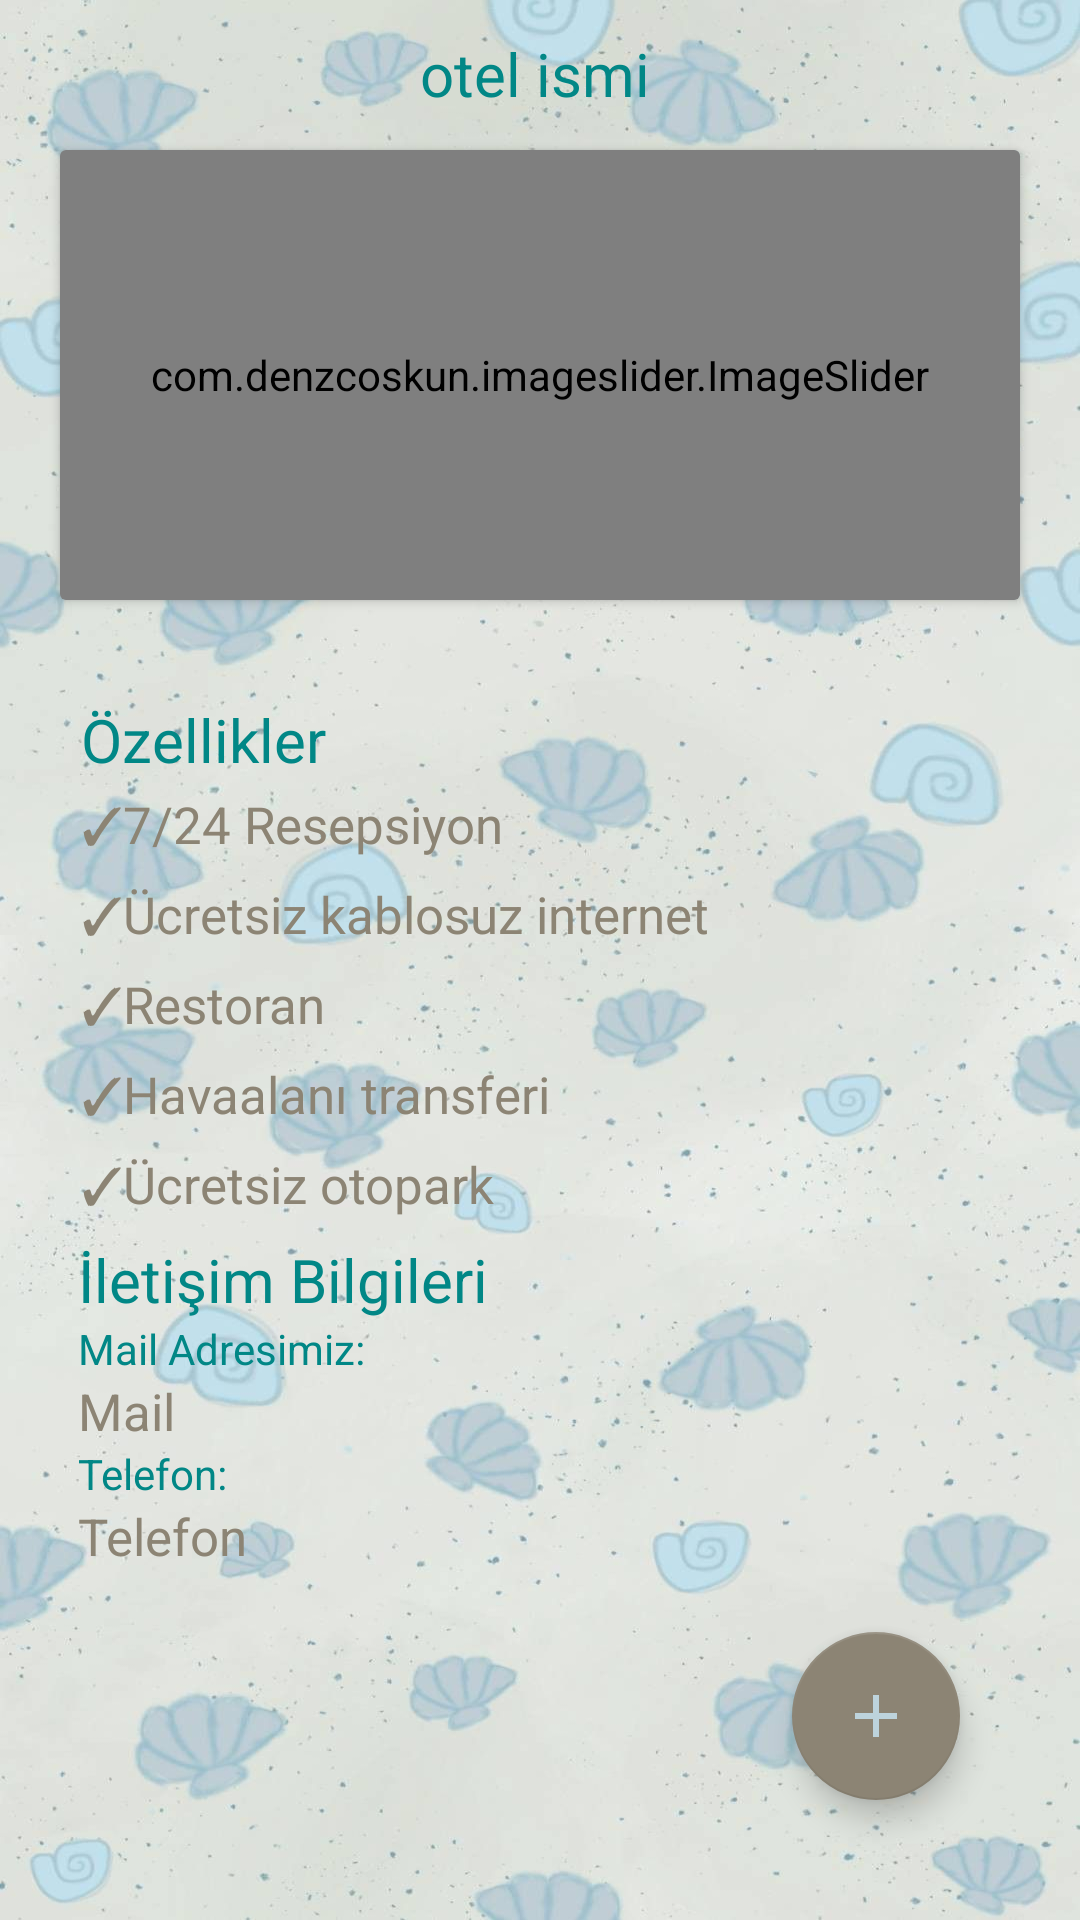

Write the Android layout XML for this screen, with the resource values it uses.
<!-- AndroidManifest.xml: application theme AppTheme -->
<!-- res/layout/fragment_otel.xml -->
<?xml version="1.0" encoding="utf-8"?>
<RelativeLayout xmlns:android="http://schemas.android.com/apk/res/android"
    xmlns:app="http://schemas.android.com/apk/res-auto"
    xmlns:tools="http://schemas.android.com/tools"
    android:layout_width="match_parent"
    android:layout_height="match_parent"
    android:background="@drawable/arkaplanotel"
    tools:context=".cerceve.otelFragment">

    <androidx.cardview.widget.CardView
        android:layout_width="320dp"
        android:layout_height="150dp"
        android:layout_alignParentStart="true"
        android:layout_alignParentTop="true"
        android:layout_centerHorizontal="true"
        android:layout_marginStart="20dp"
        android:layout_marginTop="50dp"
        android:orientation="vertical"
        app:cardBackgroundColor="@color/teal_600">
        <com.denzcoskun.imageslider.ImageSlider
            android:layout_width="320dp"
            android:layout_height="150dp"
            android:id="@+id/imageslider"
            app:iss_period="1000"
            app:iss_auto_cycle="true"
            app:iss_delay="1000"
            app:iss_corner_radius="2"
            app:iss_title_background="@color/teal_100"
            android:layout_marginStart="0dp"
            >

        </com.denzcoskun.imageslider.ImageSlider>


    </androidx.cardview.widget.CardView>

    <LinearLayout
        android:layout_width="371dp"
        android:layout_height="174dp"
        android:layout_alignParentStart="true"
        android:layout_alignParentTop="true"
        android:layout_marginStart="27dp"
        android:layout_marginTop="233dp"
        android:orientation="vertical">

        <TextView
            android:id="@+id/textView5"
            android:layout_width="match_parent"
            android:layout_height="30dp"
            android:text="Özellikler"
            android:textColor="@color/teal_700"
            android:textSize="20dp" />

        <CheckedTextView
            android:id="@+id/checkedTextView4"
            android:layout_width="match_parent"
            android:layout_height="30dp"
            android:text="✓7/24 Resepsiyon"
            android:textColor="@color/gri"
            android:textSize="17dp" />

        <CheckedTextView
            android:id="@+id/checkedTextView5"
            android:layout_width="match_parent"
            android:layout_height="30dp"
            android:text="✓Ücretsiz kablosuz internet"
            android:textColor="@color/gri"
            android:textSize="17dp" />

        <CheckedTextView
            android:id="@+id/checkedTextView6"
            android:layout_width="match_parent"
            android:layout_height="30dp"
            android:text="✓Restoran"
            android:textColor="@color/gri"
            android:textSize="17dp" />

        <CheckedTextView
            android:id="@+id/checkedTextView7"
            android:layout_width="match_parent"
            android:layout_height="30dp"
            android:text="✓Havaalanı transferi"
            android:textColor="@color/gri"
            android:textSize="17dp" />

        <CheckedTextView
            android:id="@+id/checkedTextView8"
            android:layout_width="match_parent"
            android:layout_height="43dp"
            android:layout_centerVertical="true"
            android:text="✓Ücretsiz otopark"
            android:textColor="@color/gri"
            android:textSize="17dp" />

    </LinearLayout>

    <TextView
        android:id="@+id/txt_otelismi"
        android:layout_width="202dp"
        android:layout_height="35dp"
        android:layout_alignParentStart="true"
        android:layout_alignParentTop="true"
        android:layout_centerHorizontal="true"
        android:layout_marginStart="140dp"
        android:layout_marginTop="11dp"
        android:text="otel ismi"
        android:textColor="@color/teal_700"
        android:textSize="20dp"/>

    <LinearLayout
        android:layout_width="wrap_content"
        android:layout_height="wrap_content"
        android:layout_alignParentStart="true"
        android:layout_alignParentTop="true"
        android:layout_alignParentEnd="true"
        android:layout_centerHorizontal="true"
        android:layout_marginStart="26dp"
        android:layout_marginTop="413dp"
        android:layout_marginEnd="12dp"
        android:orientation="vertical">

        <TextView
            android:id="@+id/textView4"
            android:layout_width="match_parent"
            android:layout_height="wrap_content"
            android:text="İletişim Bilgileri"
            android:textColor="@color/teal_700"
            android:textSize="20dp" />

        <TextView
            android:id="@+id/textView"
            android:layout_width="match_parent"
            android:layout_height="wrap_content"
            android:layout_alignParentStart="true"
            android:text="Mail Adresimiz:"
            android:textColor="@color/teal_700" />

        <CheckedTextView
            android:id="@+id/txt_mail"
            android:layout_width="match_parent"
            android:layout_height="wrap_content"
            android:text="Mail"
            android:textColor="@color/gri"
            android:textSize="17dp" />

        <TextView
            android:id="@+id/textView2"
            android:layout_width="match_parent"
            android:layout_height="wrap_content"
            android:layout_alignParentStart="true"
            android:text="Telefon:"
            android:textColor="@color/teal_700" />

        <CheckedTextView
            android:id="@+id/txt_telefon"
            android:layout_width="match_parent"
            android:layout_height="wrap_content"
            android:text="Telefon"
            android:textColor="@color/gri"
            android:textSize="17dp" />


    </LinearLayout>

    <com.google.android.material.floatingactionbutton.FloatingActionButton
        android:id="@+id/btn_rezerve"
        android:layout_width="wrap_content"
        android:layout_height="wrap_content"
        android:layout_alignParentEnd="true"
        android:layout_alignParentBottom="true"
        android:layout_marginStart="40dp"
        android:layout_marginTop="40dp"
        android:layout_marginEnd="40dp"
        android:layout_marginBottom="40dp"
        android:background="@color/white"
        android:src="@drawable/icplus"
        app:backgroundTint="@color/gri"
        android:tint="@color/teal_100">

    </com.google.android.material.floatingactionbutton.FloatingActionButton>




</RelativeLayout>
<!-- resources referenced by this layout -->
<resources>
  <color name="gri">#8C8474</color>
  <color name="teal_100">#CAE6F5</color>
  <color name="teal_600">#A1B8C5</color>
  <color name="teal_700">#FF018786</color>
  <color name="white">#FFFFFFFF</color>
  <!-- drawable arkaplanotel: png bitmap (drawable-hdpi, 111437 bytes) -->
  <!-- drawable icplus (drawable-anydpi) -->
  <vector xmlns:android="http://schemas.android.com/apk/res/android"
      android:width="24dp"
      android:height="24dp"
      android:viewportWidth="24"
      android:viewportHeight="24"
      android:tint="#5E7879"
      android:alpha="0.8">
    <path
        android:fillColor="@android:color/white"
        android:pathData="M19,13h-6v6h-2v-6H5v-2h6V5h2v6h6v2z"/>
  </vector>
  <style name="AppTheme" parent="Theme.AppCompat.NoActionBar">
          
          <item name="colorPrimary">@color/teal_600</item>
          <item name="colorPrimaryDark">@color/teal_600</item>
          <item name="colorAccent">@color/teal_600</item>
      </style>
</resources>
